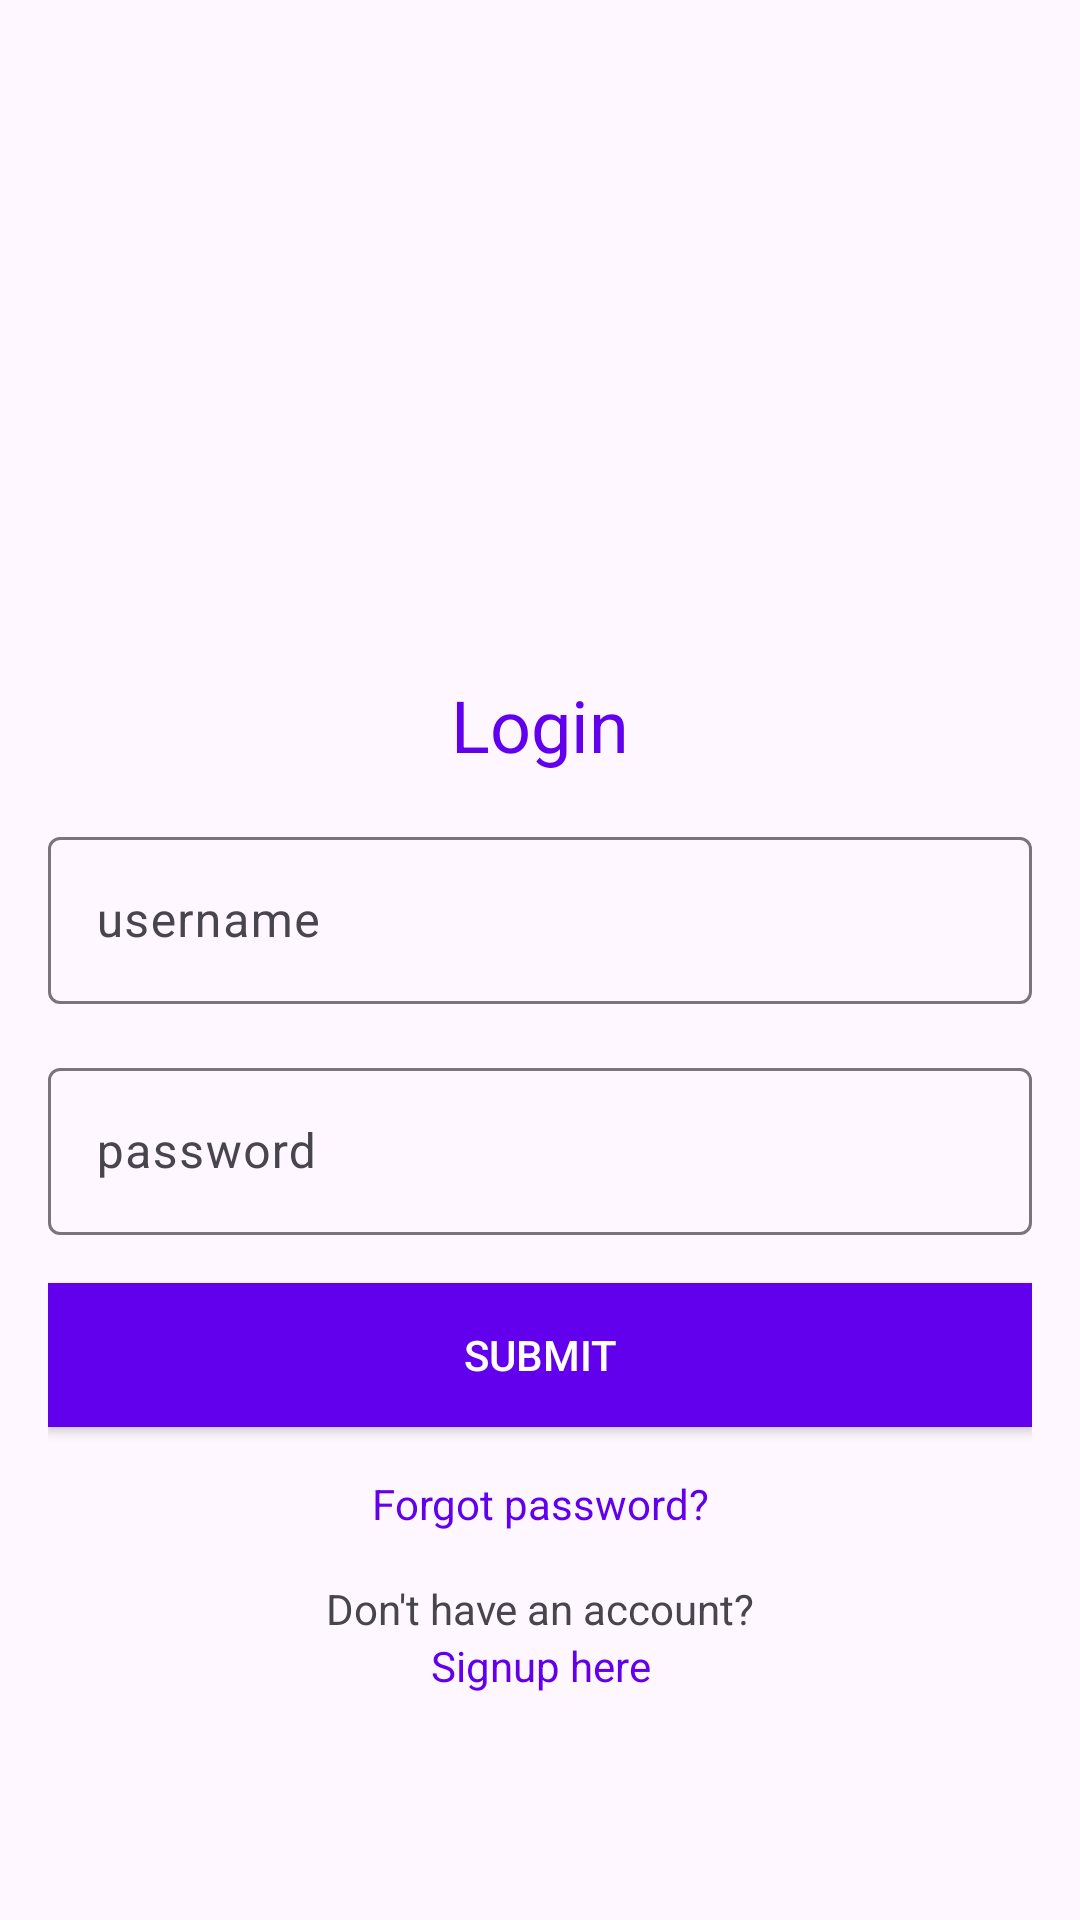

Android layout source for this screen:
<!-- AndroidManifest.xml: application theme Theme.Dreamsvile -->
<!-- res/layout/activity_creep.xml -->
<?xml version="1.0" encoding="utf-8"?>
<LinearLayout xmlns:android="http://schemas.android.com/apk/res/android"
    xmlns:app="http://schemas.android.com/apk/res-auto"
    android:paddingHorizontal="16dp"
    android:gravity="center"
    android:layout_width="match_parent"
    android:layout_height="match_parent"
    android:orientation="vertical">
    <androidx.appcompat.widget.AppCompatImageView
        app:srcCompat="@drawable/ic_logo"
        android:layout_width="150dp"
        android:layout_height="150dp"
    />

    <TextView
        android:textColor="@color/design_default_color_primary"
        android:textAppearance="@style/TextAppearance.AppCompat.Headline"
        android:layout_width="wrap_content"
        android:layout_height="wrap_content"
        android:text="Login"
    />
    <com.google.android.material.textfield.TextInputLayout
        android:layout_marginTop="16dp"
        style="@style/Widget.Material3.TextInputLayout.OutlinedBox"
        android:layout_width="match_parent"
        android:layout_height="wrap_content"

    >
        <com.google.android.material.textfield.TextInputEditText
            android:id="@+id/username"
            android:layout_width="match_parent"
            android:layout_height="wrap_content"
            android:hint="username"
        />
    </com.google.android.material.textfield.TextInputLayout>

    <com.google.android.material.textfield.TextInputLayout
        android:layout_marginTop="16dp"
        style="@style/Widget.Material3.TextInputLayout.OutlinedBox"
        android:layout_width="match_parent"
        android:layout_height="wrap_content"
    >
        <com.google.android.material.textfield.TextInputEditText
            android:inputType="textPassword"
            android:id="@+id/password"
            android:layout_width="match_parent"
            android:layout_height="wrap_content"
            android:hint="password"
        />
    </com.google.android.material.textfield.TextInputLayout>

    <androidx.appcompat.widget.AppCompatButton
        android:layout_marginTop="16dp"
        android:layout_width="match_parent"
        android:layout_height="wrap_content"
        android:text="Submit"
        android:textColor="@color/white"
        android:background="@color/design_default_color_primary"
    />
    <TextView
        android:layout_marginTop="16dp"
        android:gravity="center"
        android:layout_width="match_parent"
        android:layout_height="wrap_content"
        android:text="Forgot password?"
        android:textAppearance="@style/TextAppearance.AppCompat.Small"
        android:textColor="@color/design_default_color_primary"
    />
    <TextView
        android:layout_marginTop="16dp"
        android:gravity="center"
        android:layout_width="match_parent"
        android:layout_height="wrap_content"
        android:text="Don't have an account?"
        android:textAppearance="@style/TextAppearance.AppCompat.Small"
    />
    <TextView
        android:gravity="center"
        android:layout_width="match_parent"
        android:layout_height="wrap_content"
        android:text="Signup here"
        android:textAppearance="@style/TextAppearance.AppCompat.Small"
        android:textColor="@color/design_default_color_primary"
    />


</LinearLayout>
<!-- resources referenced by this layout -->
<resources>
  <style name="Theme.Dreamsvile" parent="Base.Theme.Dreamsvile" />
  <style name="Base.Theme.Dreamsvile" parent="Theme.Material3.DayNight.NoActionBar">
          
          
      </style>
  <!-- not gathered from this repository: default colours our renderer supplied (Android Studio template values) -->
  <color name="white">#FFFFFFFF</color>
</resources>
